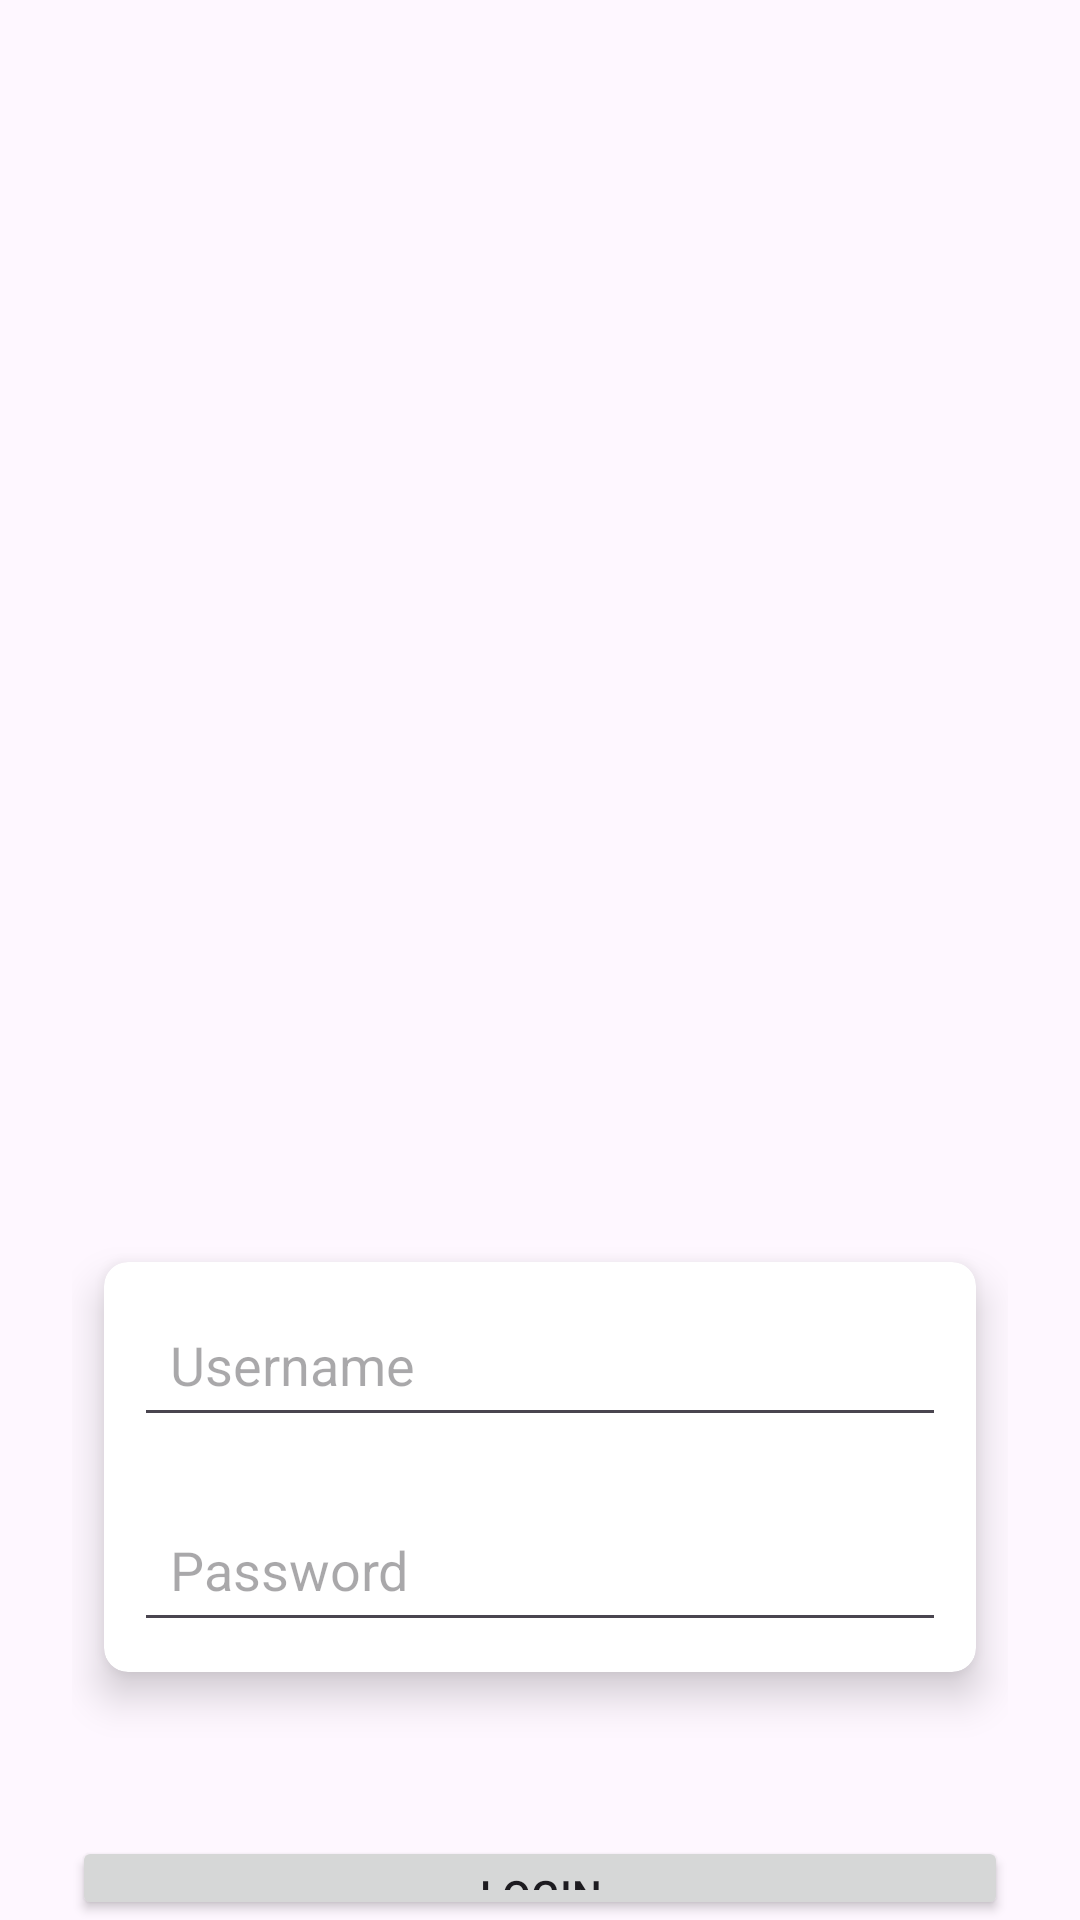

Produce the Android XML layout that renders to this screen, including the resource entries it uses.
<!-- AndroidManifest.xml: application theme Theme.Perpusku -->
<!-- res/layout/activity_login.xml -->
<?xml version="1.0" encoding="utf-8"?>
<RelativeLayout
    xmlns:android="http://schemas.android.com/apk/res/android"
    xmlns:app="http://schemas.android.com/apk/res-auto"
    android:layout_width="match_parent"
    android:layout_height="match_parent">

    <ImageView
        android:id="@+id/imageViewBackground"
        android:layout_width="match_parent"
        android:layout_height="match_parent"
        android:scaleType="centerCrop"
        android:src="@drawable/blue_bg" />

    <LinearLayout
        android:layout_width="match_parent"
        android:layout_height="match_parent"
        android:orientation="vertical"
        android:paddingStart="24dp"
        android:paddingEnd="24dp"
        android:paddingTop="56dp">

        
        <LinearLayout
            android:layout_width="match_parent"
            android:layout_height="wrap_content"
            android:layout_marginTop="100dp">
            <ImageView
                android:layout_width="match_parent"
                android:layout_height="150dp"
                android:layout_alignParentBottom="true"
                android:gravity="center"
                android:src="@drawable/app_logo"
                android:textColor="#FFFFFF"
                android:textSize="24sp" />
        </LinearLayout>

        <Space
            android:layout_width="match_parent"
            android:layout_height="100dp" />

        
        <androidx.cardview.widget.CardView
            android:layout_width="match_parent"
            android:layout_height="wrap_content"
            android:layout_marginBottom="16dp"
            app:cardCornerRadius="8dp"
            app:cardElevation="8dp"
            app:cardBackgroundColor="#FFFFFF"
            app:cardUseCompatPadding="true">

            <LinearLayout
                android:layout_width="match_parent"
                android:layout_height="wrap_content"
                android:orientation="vertical"
                android:padding="10dp">

                
                <EditText
                    android:id="@+id/editTextUsername"
                    android:layout_width="match_parent"
                    android:layout_height="wrap_content"
                    android:hint="Username"
                    android:padding="12dp" />

                
                <EditText
                    android:id="@+id/editTextPassword"
                    android:layout_width="match_parent"
                    android:layout_height="wrap_content"
                    android:layout_marginTop="20dp"
                    android:hint="Password"
                    android:inputType="textPassword"
                    android:padding="12dp" />
            </LinearLayout>
        </androidx.cardview.widget.CardView>

        
        <Button
            android:id="@+id/btnLogin"
            android:layout_width="match_parent"
            android:layout_height="wrap_content"
            android:layout_marginTop="24dp"
            android:text="Login" />
    </LinearLayout>

    


</RelativeLayout>
<!-- resources referenced by this layout -->
<resources>
  <style name="Theme.Perpusku" parent="Base.Theme.Perpusku" />
  <style name="Base.Theme.Perpusku" parent="Theme.Material3.DayNight.NoActionBar">
          
          <item name="colorPrimary">@color/purple_500</item>
          <item name="colorPrimaryVariant">@color/purple_700</item>
          <item name="colorOnPrimary">@color/white</item>
          
          <item name="colorSecondary">@color/teal_200</item>
          <item name="colorSecondaryVariant">@color/teal_700</item>
          <item name="colorOnSecondary">@color/black</item>
          
          <item name="android:statusBarColor" tools:targetApi="l">?attr/colorPrimaryVariant</item>
          
      </style>
  <color name="purple_500">#FF6200EE</color>
  <color name="purple_700">#FF3700B3</color>
  <color name="white">#FFFFFFFF</color>
  <color name="teal_200">#FF03DAC5</color>
  <color name="teal_700">#FF018786</color>
  <color name="black">#FF000000</color>
</resources>
